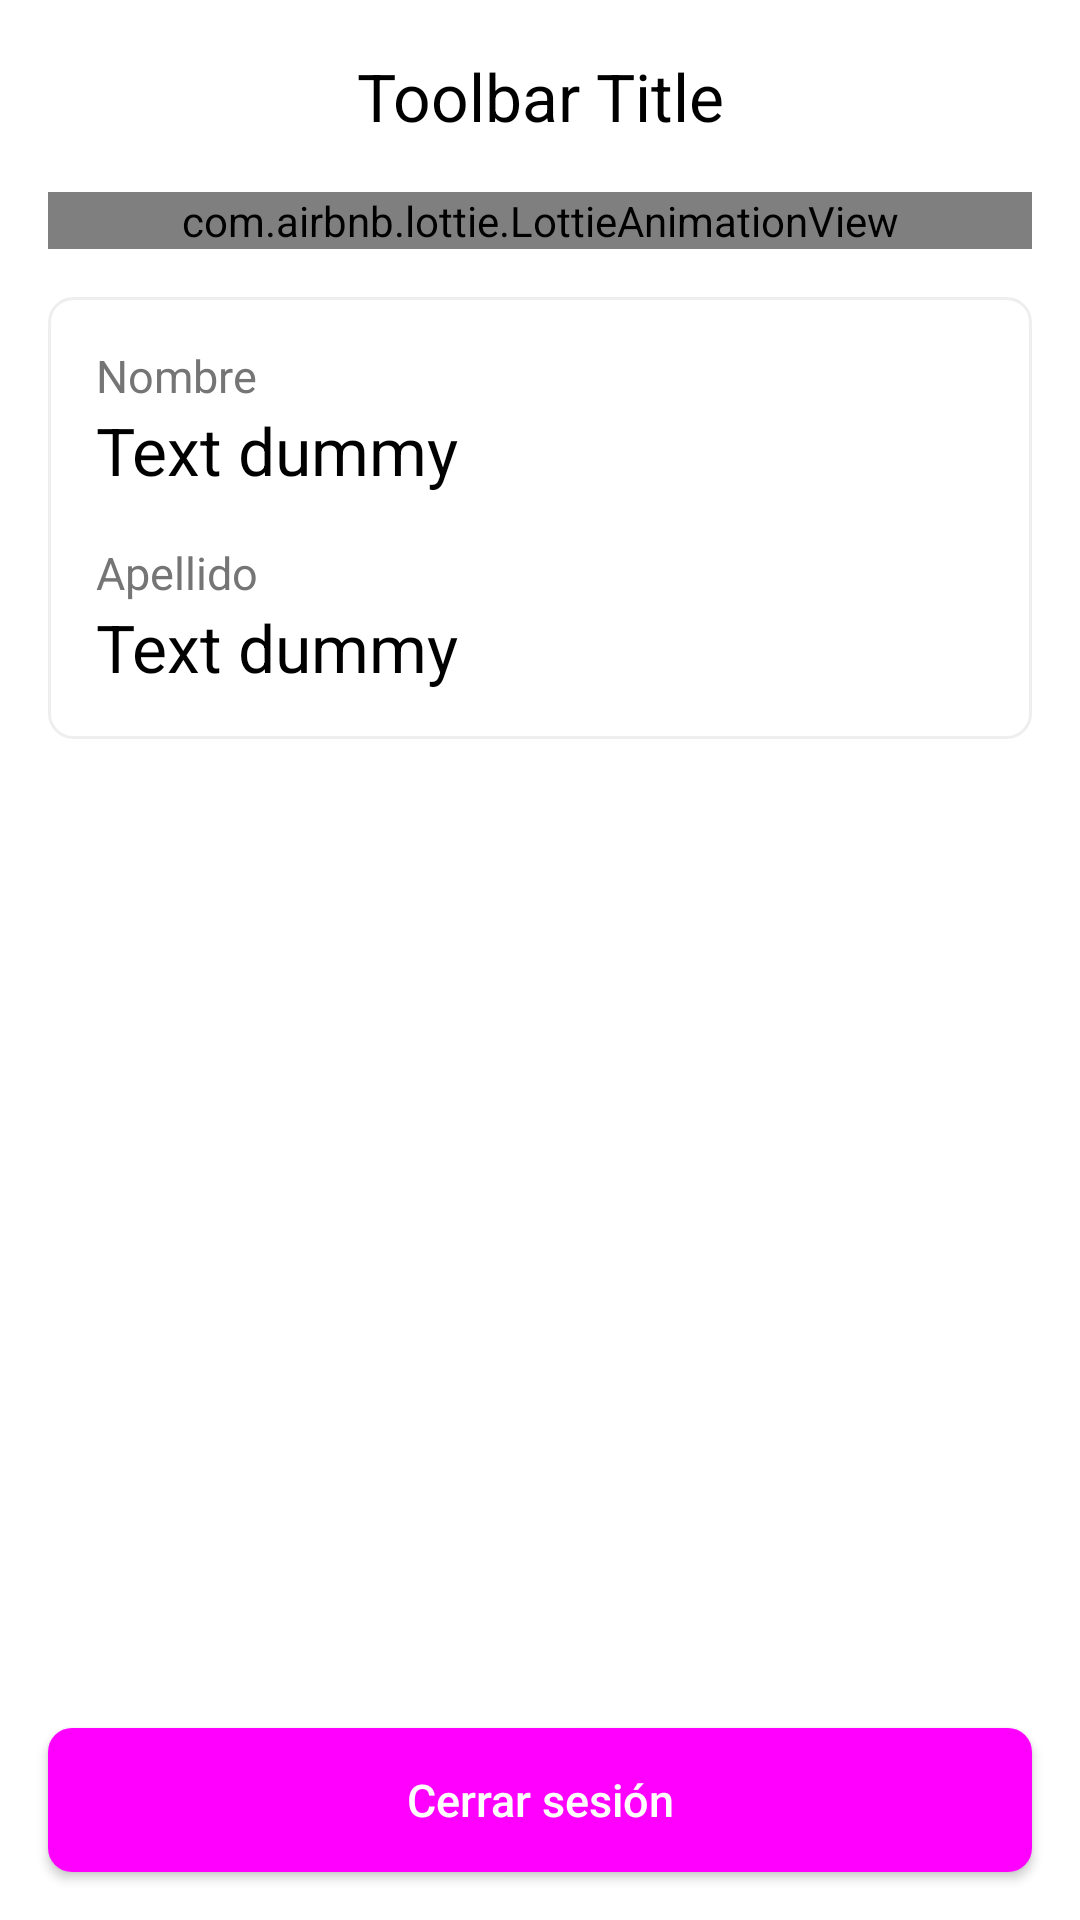

This screen was rendered from an Android layout file. Write that file and the resources it references.
<!-- AndroidManifest.xml: application theme Base.Theme.StoriChallenge -->
<!-- res/layout/fragment_profile.xml -->
<?xml version="1.0" encoding="utf-8"?>
<androidx.constraintlayout.widget.ConstraintLayout xmlns:android="http://schemas.android.com/apk/res/android"
    xmlns:tools="http://schemas.android.com/tools"
    android:layout_width="match_parent"
    android:layout_height="match_parent"
    xmlns:app="http://schemas.android.com/apk/res-auto"
    android:background="@color/white"
    tools:context=".modules.profile.presentation.view.ProfileFragment">

    <include
        android:id="@+id/toolbar"
        layout="@layout/toolbar_single_title"
        app:layout_constraintEnd_toEndOf="parent"
        app:layout_constraintStart_toStartOf="parent"
        app:layout_constraintTop_toTopOf="parent" />

    <com.airbnb.lottie.LottieAnimationView
        android:id="@+id/animation_view"
        android:layout_width="0dp"
        android:layout_height="wrap_content"
        android:layout_marginStart="16dp"
        android:layout_marginEnd="16dp"
        app:layout_constraintEnd_toEndOf="parent"
        app:layout_constraintHorizontal_bias="0.0"
        app:layout_constraintStart_toStartOf="parent"
        app:layout_constraintTop_toBottomOf="@+id/toolbar"
        app:lottie_autoPlay="true"
        app:lottie_loop="true"
        app:lottie_rawRes="@raw/profile_lottie" />

    <ScrollView
        android:layout_width="0dp"
        android:layout_height="0dp"
        android:layout_marginStart="16dp"
        android:layout_marginTop="16dp"
        android:layout_marginEnd="16dp"
        android:layout_marginBottom="16dp"
        app:layout_constraintBottom_toTopOf="@+id/btnSignOut"
        app:layout_constraintEnd_toEndOf="parent"
        app:layout_constraintStart_toStartOf="parent"
        app:layout_constraintTop_toBottomOf="@+id/animation_view">

        <include
            android:id="@+id/profile_layout"
            layout="@layout/profile_layout"/>

    </ScrollView>

    <Button
        android:id="@+id/btnSignOut"
        style="@style/Widget.Stori.Button.Primary"
        android:layout_marginHorizontal="@dimen/dp_16"
        android:layout_marginBottom="@dimen/dp_16"
        android:enabled="true"
        android:text="@string/txt_sign_out"
        app:layout_constraintBottom_toBottomOf="parent"
        app:layout_constraintEnd_toEndOf="parent"
        app:layout_constraintStart_toStartOf="parent" />


</androidx.constraintlayout.widget.ConstraintLayout>
<!-- res/layout/toolbar_single_title.xml (included above) -->
<?xml version="1.0" encoding="utf-8"?>
<androidx.appcompat.widget.Toolbar
    xmlns:android="http://schemas.android.com/apk/res/android"
    xmlns:tools="http://schemas.android.com/tools"
    android:id="@+id/toolbar_single_title"
    android:layout_width="match_parent"
    android:layout_height="?attr/actionBarSize">

    <TextView
        android:id="@+id/toolbar_title"
        style="@style/TextAppearance.Stori.Title.Large"
        android:layout_width="wrap_content"
        android:layout_height="wrap_content"
        android:layout_gravity="center_horizontal"
        android:drawablePadding="@dimen/dp_16"
        android:focusable="true"
        tools:text="Toolbar Title" />

</androidx.appcompat.widget.Toolbar>
<!-- res/layout/profile_layout.xml (included above) -->
<?xml version="1.0" encoding="utf-8"?>
<androidx.constraintlayout.widget.ConstraintLayout xmlns:android="http://schemas.android.com/apk/res/android"
    xmlns:app="http://schemas.android.com/apk/res-auto"
    android:layout_width="match_parent"
    android:layout_height="wrap_content"
    android:background="@drawable/bg_card_gray"
    xmlns:tools="http://schemas.android.com/tools">

    <TextView
        android:id="@+id/textView"
        style="@style/TextAppearance.Stori.Title.Small"
        android:layout_width="wrap_content"
        android:layout_height="wrap_content"
        android:layout_marginStart="16dp"
        android:layout_marginTop="16dp"
        android:text="@string/txt_name"
        app:layout_constraintStart_toStartOf="parent"
        app:layout_constraintTop_toTopOf="parent" />

    <TextView
        android:id="@+id/name"
        style="@style/TextAppearance.Stori.Title.Large"
        android:layout_width="0dp"
        android:layout_height="wrap_content"
        android:layout_marginStart="16dp"
        android:layout_marginEnd="16dp"
        android:textAlignment="inherit"
        app:layout_constraintEnd_toEndOf="parent"
        app:layout_constraintHorizontal_bias="0.0"
        app:layout_constraintStart_toStartOf="parent"
        app:layout_constraintTop_toBottomOf="@+id/textView"
        tools:text="@string/txt_dummy" />

    <TextView
        android:id="@+id/textView2"
        style="@style/TextAppearance.Stori.Title.Small"
        android:layout_width="wrap_content"
        android:layout_height="wrap_content"
        android:layout_marginStart="16dp"
        android:layout_marginTop="16dp"
        android:text="@string/txt_last_name"
        app:layout_constraintStart_toStartOf="parent"
        app:layout_constraintTop_toBottomOf="@+id/name" />

    <TextView
        android:id="@+id/lastName"
        style="@style/TextAppearance.Stori.Title.Large"
        android:layout_width="0dp"
        android:layout_height="wrap_content"
        android:layout_marginStart="16dp"
        android:layout_marginEnd="16dp"
        android:layout_marginBottom="16dp"
        android:textAlignment="inherit"
        app:layout_constraintBottom_toBottomOf="parent"
        app:layout_constraintEnd_toEndOf="parent"
        app:layout_constraintHorizontal_bias="0.0"
        app:layout_constraintStart_toStartOf="parent"
        app:layout_constraintTop_toBottomOf="@+id/textView2"
        tools:text="@string/txt_dummy" />


</androidx.constraintlayout.widget.ConstraintLayout>
<!-- resources referenced by this layout -->
<resources>
  <color name="white">#FFFFFFFF</color>
  <dimen name="dp_16">16dp</dimen>
  <!-- drawable bg_card_gray (drawable) -->
  <?xml version="1.0" encoding="utf-8"?>
  <shape xmlns:android="http://schemas.android.com/apk/res/android"
      android:shape="rectangle">
      <stroke android:width="1dp" android:color="@color/gray_e"/>
      <solid android:color="@color/transparent_stori"/>
      <corners android:radius="8dp" />
  </shape>
  <string name="txt_dummy">Text dummy</string>
  <string name="txt_last_name">Apellido</string>
  <string name="txt_name">Nombre</string>
  <string name="txt_sign_out">Cerrar sesión</string>
  <style name="TextAppearance.Stori.Title.Large" parent="TextAppearance.AppCompat.Headline">
          <item name="android:textSize">22sp</item>
          <item name="android:textAlignment">center</item>
          <item name="lineHeight">28dp</item>
          <item name="android:textColor">@color/black</item>
      </style>
  <style name="TextAppearance.Stori.Title.Small" parent="TextAppearance.AppCompat">
          <item name="android:textSize">15sp</item>
          <item name="lineHeight">18dp</item>
          <item name="android:textColor">@color/gray_75</item>
          <item name="android:textAlignment">center</item>
      </style>
  <style name="Widget.Stori.Button.Primary" parent="Widget.AppCompat.Button">
          <item name="android:layout_width">@dimen/match_constraint</item>
          <item name="android:layout_height">wrap_content</item>
          <item name="android:background">@drawable/button_primary_background</item>
          <item name="android:backgroundTint">@drawable/button_primary_background</item>
          <item name="android:textAppearance">@style/TextAppearance.Stori.Widget.Button.Primary</item>
      </style>
  <style name="Base.Theme.StoriChallenge" parent="Theme.Material3.DayNight.NoActionBar">
  
          <item name="colorPrimary">@color/stori_primary_light</item>
          <item name="colorPrimaryDark">@color/stori_primary</item>
  
      </style>
  <color name="gray_e">#EEEEEE</color>
  <color name="transparent_stori">#00000000</color>
  <color name="black">#FF000000</color>
  <color name="gray_75">#757575</color>
  <dimen name="match_constraint">0dp</dimen>
  <!-- drawable button_primary_background (drawable) -->
  <?xml version="1.0" encoding="utf-8"?>
  <selector xmlns:android="http://schemas.android.com/apk/res/android">
      <item android:state_pressed="true">
          <shape android:shape="rectangle">
              <corners android:radius="8dp" />
              <solid android:color="@color/stori_primary_light" />
          </shape>
      </item>
      <item android:state_focused="true">
          <shape android:shape="rectangle">
              <corners android:radius="8dp" />
              <solid android:color="@color/stori_primary_light" />
          </shape>
      </item>
      <item android:state_enabled="false">
          <shape android:shape="rectangle">
              <corners android:radius="8dp" />
              <solid android:color="@color/gray_e" />
          </shape>
      </item>
      <item>
          <shape android:shape="rectangle">
              <corners android:radius="8dp" />
              <solid android:color="@color/stori_primary_light" />
          </shape>
      </item>
  </selector>
  <style name="TextAppearance.Stori.Widget.Button.Primary" parent="TextAppearance.AppCompat.Widget.Button">
          <item name="android:textColor">@color/selector_button_primary_text_color</item>
          <item name="android:textSize">15sp</item>
          <item name="android:textAlignment">center</item>
          <item name="lineHeight">19dp</item>
          <item name="android:textAllCaps">false</item>
      </style>
  <color name="stori_primary_light">#04d484</color>
  <color name="stori_primary">#062d31</color>
</resources>
